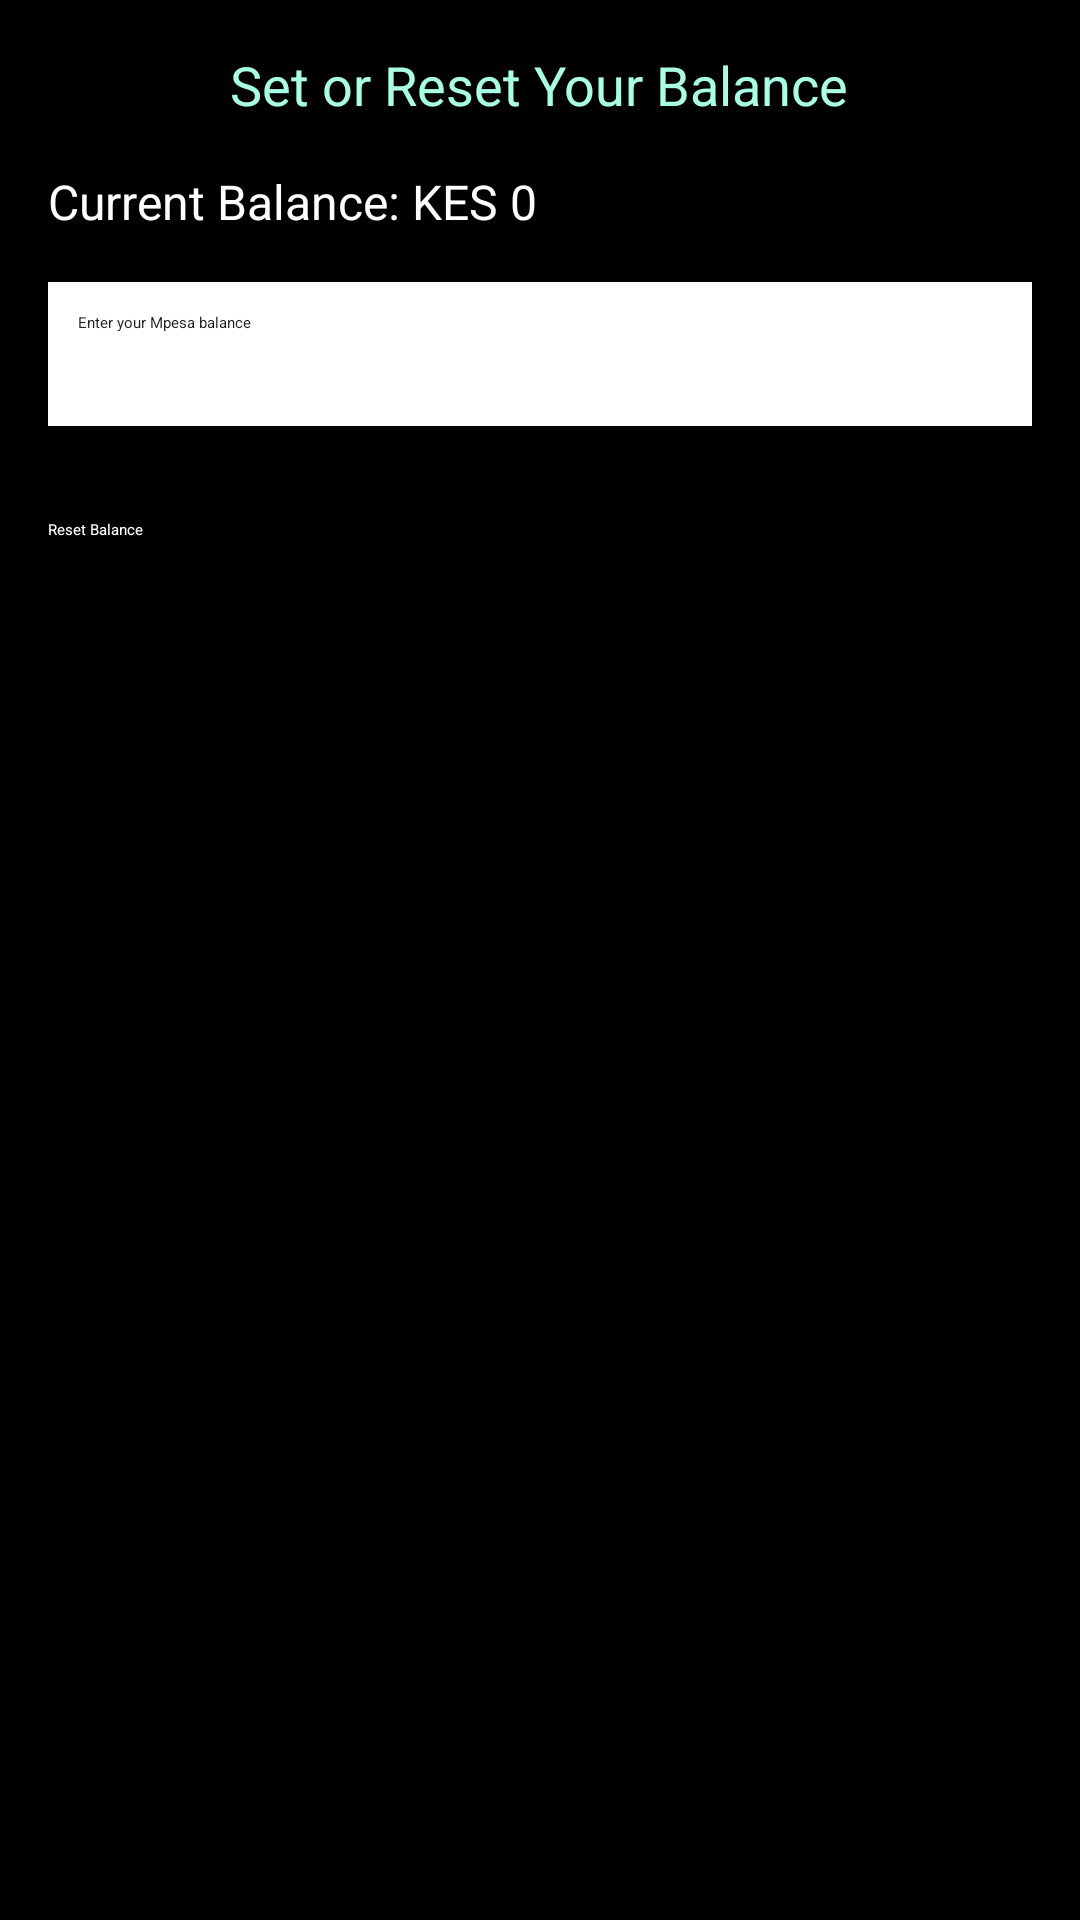

Layout XML and referenced resources for this Android screen:
<!-- AndroidManifest.xml: application theme Theme.Tracker -->
<!-- res/layout/activity_add_balance.xml -->
<?xml version="1.0" encoding="utf-8"?>
<LinearLayout xmlns:android="http://schemas.android.com/apk/res/android"
    android:layout_width="match_parent"
    android:layout_height="match_parent"
    android:orientation="vertical"
    android:padding="16dp"
    android:background="#000000">

    <TextView
        android:id="@+id/balance_title"
        android:layout_width="wrap_content"
        android:layout_height="wrap_content"
        android:text="Set or Reset Your Balance"
        android:textColor="#A9FFE4"
    android:textSize="18sp"
    android:paddingBottom="16dp"
    android:layout_gravity="center_horizontal"/>

    <TextView
        android:id="@+id/current_balance_text_view"
        android:layout_width="wrap_content"
        android:layout_height="wrap_content"
        android:text="Current Balance: KES 0"
        android:textColor="#FFFFFF"
    android:textSize="16sp"
    android:paddingBottom="16dp"/>

    <EditText
        android:id="@+id/balance_edit_text"
        android:layout_width="match_parent"
        android:layout_height="wrap_content"
        android:layout_marginBottom="16dp"
        android:background="#FFFFFF"
        android:hint="Enter your Mpesa balance"
        android:inputType="numberDecimal"
        android:minHeight="48dp"
        android:padding="10dp"
        android:textColor="#000000"
        android:textColorHint="#212121" />

    <Button
        android:id="@+id/save_button"
        android:layout_width="match_parent"
        android:layout_height="wrap_content"
        android:text="Save"
        android:backgroundTint="#A9FFE4"
    android:textColor="#000000"
    android:layout_marginBottom="8dp"/>

    <Button
        android:id="@+id/reset_button"
        android:layout_width="match_parent"
        android:layout_height="wrap_content"
        android:text="Reset Balance"
        android:backgroundTint="#CD7F32"
    android:textColor="#FFFFFF"
    android:layout_marginBottom="16dp"/>
</LinearLayout>
<!-- resources referenced by this layout -->
<resources>

</resources>
